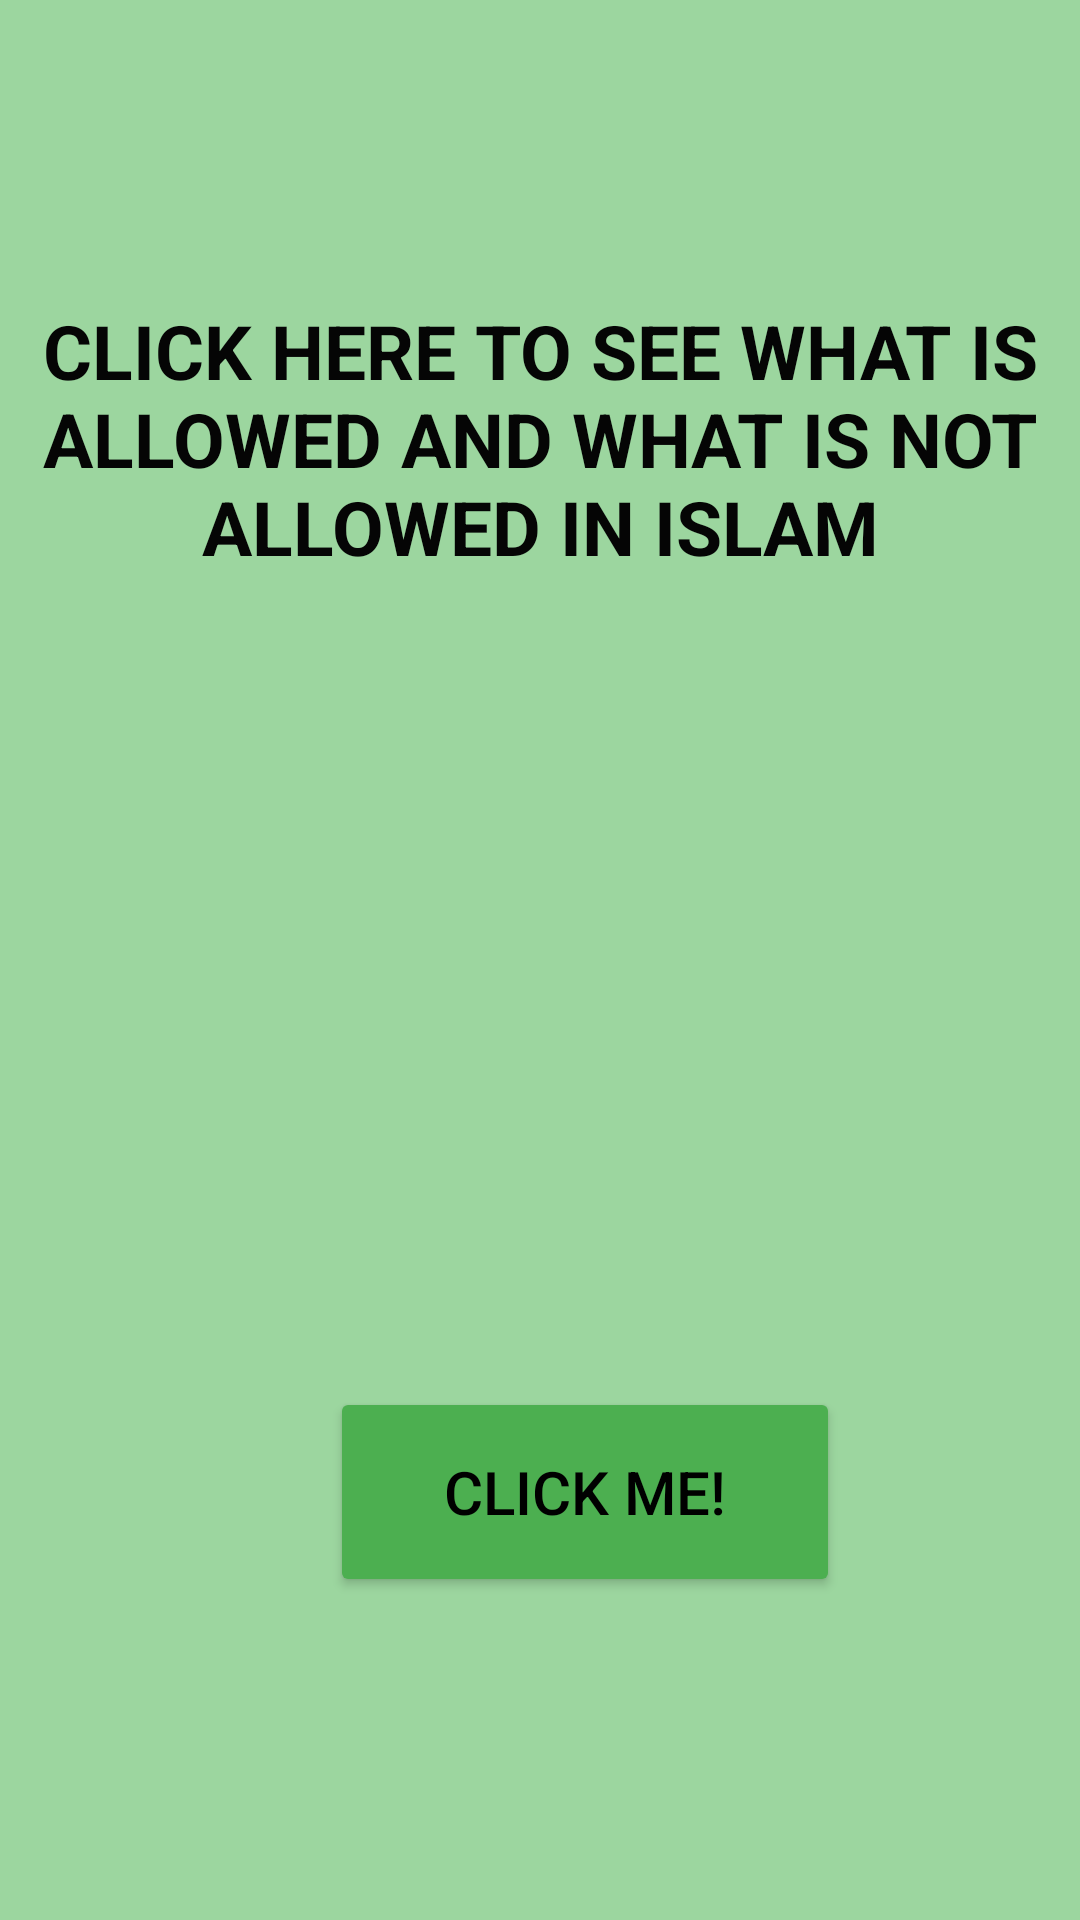

Produce the Android XML layout that renders to this screen, including the resource entries it uses.
<!-- AndroidManifest.xml: application theme Theme.RAMADANGUIDE -->
<!-- res/layout/fragment_slideshow.xml -->
<?xml version="1.0" encoding="utf-8"?>
<LinearLayout xmlns:android="http://schemas.android.com/apk/res/android"
    xmlns:app="http://schemas.android.com/apk/res-auto"
    xmlns:tools="http://schemas.android.com/tools"
    android:layout_width="match_parent"
    android:layout_height="match_parent"
    android:background="#9CD69F"
    android:orientation="vertical"
    tools:context=".ui.slideshow.SlideshowFragment">


    <TextView
        android:id="@+id/textView2"
        android:layout_width="match_parent"
        android:layout_height="wrap_content"
        android:layout_marginTop="100dp"
        android:gravity="center"
        android:text="CLICK HERE TO SEE WHAT IS ALLOWED AND WHAT IS NOT ALLOWED IN ISLAM"
        android:textColor="#050505"
        android:textSize="25sp"
        android:textStyle="bold" />

    <ImageView
        android:id="@+id/imageView6"
        android:layout_width="150dp"
        android:layout_height="200dp"
        android:layout_marginLeft="115dp"
        android:layout_marginTop="20dp"
        android:src="@drawable/download" />

    <Button
        android:id="@+id/button"
        android:layout_width="170dp"
        android:layout_height="70dp"
        android:layout_marginLeft="110dp"
        android:layout_marginTop="50dp"
        android:backgroundTint="#4CAF50"
        android:onClick="clickme"
        android:text="CLICK ME!"
        android:textColor="#000000"
        android:textSize="20sp" />
</LinearLayout>
<!-- resources referenced by this layout -->
<resources>
  <style name="Theme.RAMADANGUIDE" parent="Theme.AppCompat.Light.NoActionBar">
          
          <item name="colorPrimary">@color/purple_500</item>
          <item name="colorPrimaryDark">@color/purple_700</item>
          <item name="colorAccent">@color/teal_200</item>
          
      </style>
  <!-- not gathered from this repository: default colours our renderer supplied (Android Studio template values) -->
  <color name="purple_500">#FF6200EE</color>
  <color name="purple_700">#FF3700B3</color>
  <color name="teal_200">#FF03DAC5</color>
</resources>
